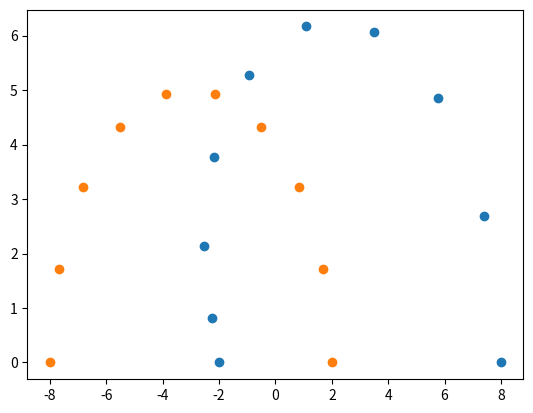

Source code (Python):
# This is a sample Python script.

# Press Shift+F10 to execute it or replace it with your code.
# Press Double Shift to search everywhere for classes, files, tool windows, actions, and settings.
import numpy as np
import matplotlib.pyplot as plt

def print_hi(name):
    # Use a breakpoint in the code line below to debug your script.
    print(f'Hi, {name}')  # Press Ctrl+F8 to toggle the breakpoint.
    ra = 5
    x = 3
    theta = np.linspace(0, np.pi, 10)
    r = np.sqrt(ra**2 + x**2 - 2*ra*x*np.cos(theta))
    print(list(r))
    # r = np.flip(r)

    x = r*np.cos(np.flip(theta))
    y = r*np.sin(np.flip(theta))
    print(list(np.flip(theta)))
    print(list(x))
    print(list(y))

    x1 = ra*np.cos(theta)-3
    y1 = ra*np.sin(theta)

    plt.scatter(x, y)
    plt.scatter(x1, y1)
    plt.show()


# Press the green button in the gutter to run the script.
if __name__ == '__main__':
    print_hi('PyCharm')
    import numpy as np

    print(np.exp(-1248))

# See PyCharm help at https://www.jetbrains.com/help/pycharm/
